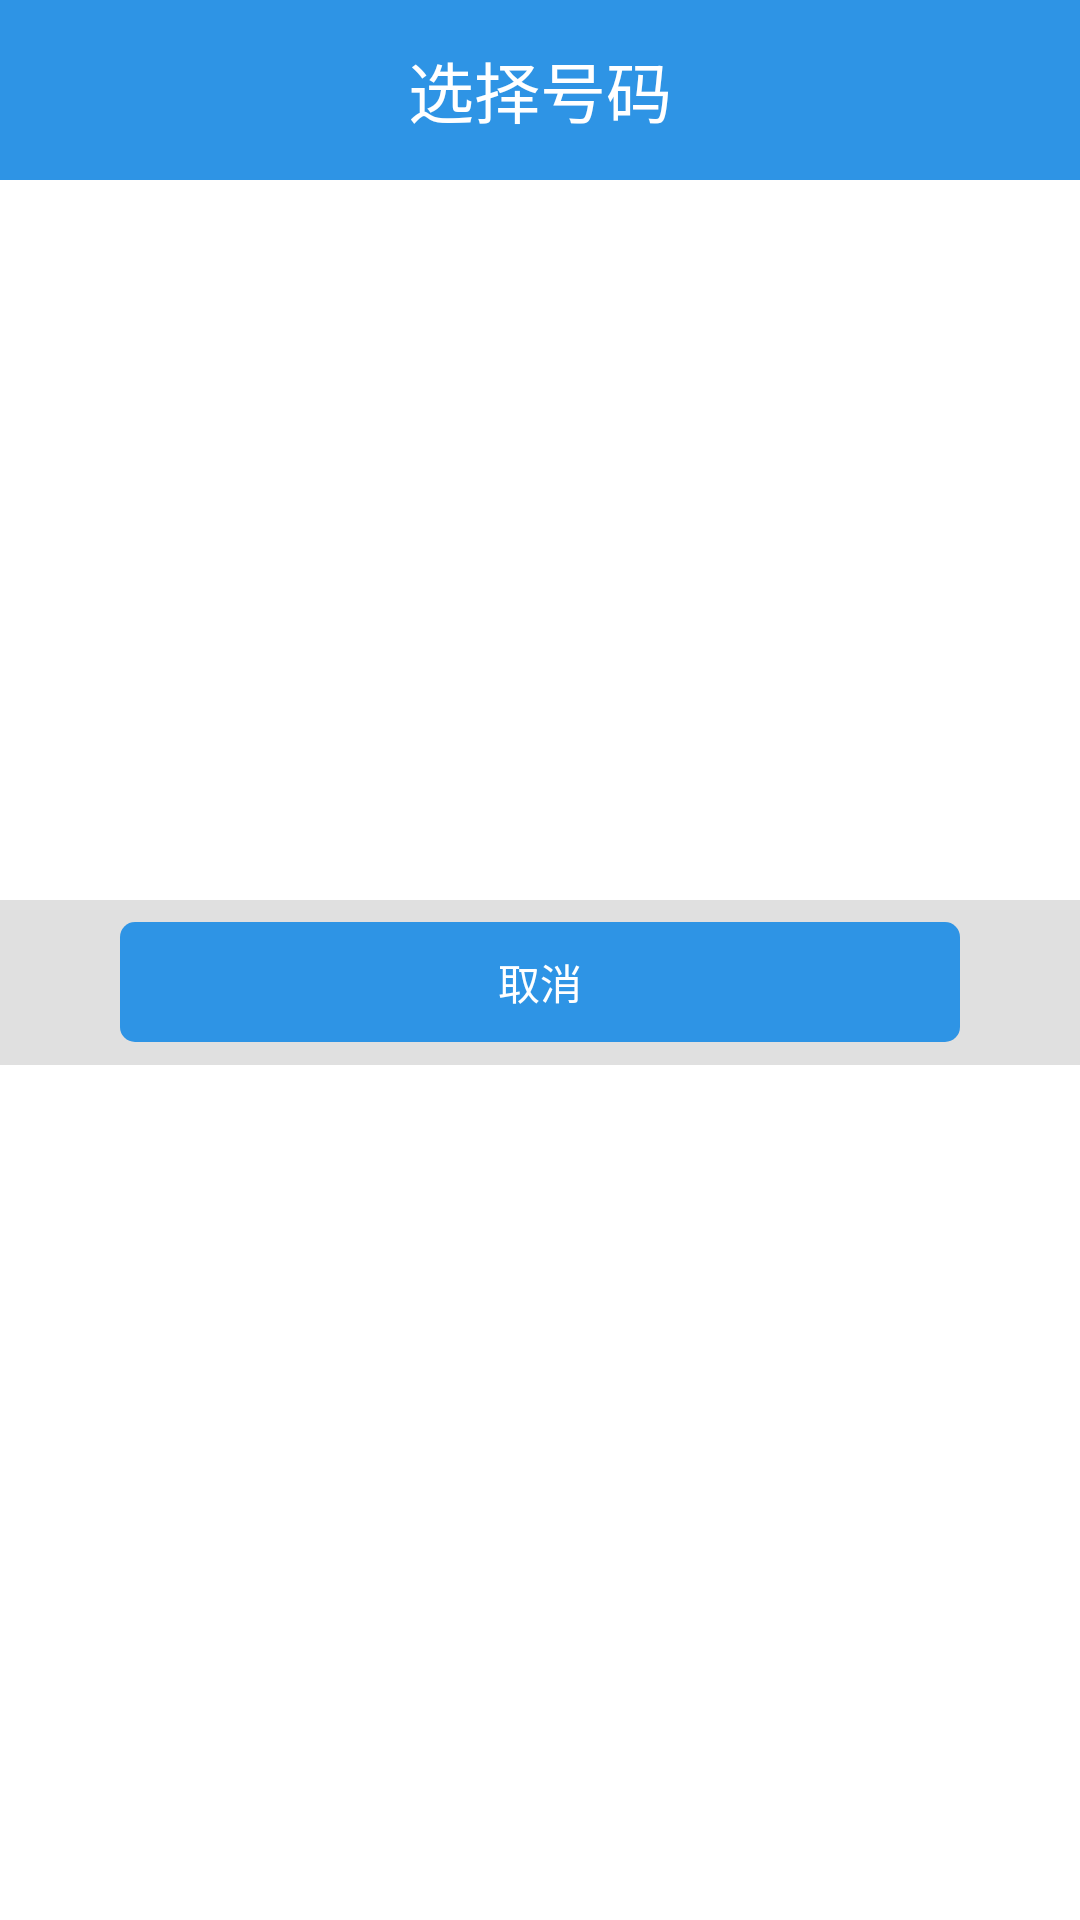

Produce the Android XML layout that renders to this screen, including the resource entries it uses.
<!-- AndroidManifest.xml: application theme AppTheme -->
<!-- res/layout/chance_number_dialog_layout.xml -->
<?xml version="1.0" encoding="utf-8"?>
<LinearLayout xmlns:android="http://schemas.android.com/apk/res/android"
    android:layout_width="match_parent"
    android:layout_height="match_parent"
    android:orientation="vertical">

    <RelativeLayout
        android:id="@+id/relativeLayout1"
        android:layout_width="match_parent"
        android:layout_height="60dp"
        android:background="@color/zi_blue" >

        <TextView
            android:id="@+id/tv_dialog_title"
            android:layout_width="wrap_content"
            android:layout_height="wrap_content"
            android:layout_centerInParent="true"
            android:text="选择号码"
            android:textColor="@color/white"
            android:textSize="22sp" />
    </RelativeLayout>

    <ListView
        android:id="@+id/number_listview"
        android:layout_width="match_parent"
        android:layout_height="240dp" 
        android:divider="@color/bar_bg"
        android:dividerHeight="0.5dp"
        android:listSelector="@drawable/long_btn_pressed"
        android:background="@color/white">
    </ListView>
    
     <LinearLayout
        android:layout_width="match_parent"
        android:layout_height="55dp"
        android:background="@color/botton_bg"
        android:gravity="center"
        android:orientation="horizontal" >

        <Button
            android:id="@+id/btn_dialog_ok"
            android:layout_width="0dp"
            android:layout_height="40dp"
            android:layout_marginLeft="40dp"
            android:layout_marginRight="40dp"
            android:background="@drawable/blue_btn_pressed"
            android:layout_weight="1"
            android:text="取消"
            android:textColor="@color/white" />
    </LinearLayout>

</LinearLayout>
<!-- resources referenced by this layout -->
<resources>
  <color name="bar_bg">#f0f0f6</color>
  <color name="botton_bg">#e0e0e0</color>
  <color name="white">#fff</color>
  <color name="zi_blue">#2e94e5</color>
  <!-- drawable blue_btn_pressed (drawable) -->
  <?xml version="1.0" encoding="UTF-8"?>
  <selector
    xmlns:android="http://schemas.android.com/apk/res/android">
      <item android:state_pressed="true" android:drawable="@drawable/blue_pressed_stytle" />
      <item android:state_enabled="true" android:drawable="@drawable/blue_stytle" />
  </selector>
  <!-- drawable long_btn_pressed (drawable) -->
  <?xml version="1.0" encoding="UTF-8"?>
  <selector
    xmlns:android="http://schemas.android.com/apk/res/android">
      <item android:state_pressed="true" android:drawable="@color/press_blue" />
      <item android:state_enabled="true" android:drawable="@color/white" />
  </selector>
  <style name="AppTheme" parent="AppBaseTheme">
          
      </style>
  <!-- drawable blue_pressed_stytle (drawable) -->
  <?xml version="1.0" encoding="utf-8"?>
  <shape xmlns:android="http://schemas.android.com/apk/res/android"
      android:shape="rectangle"
      android:useLevel="false" >
  
      <corners android:radius="5dp" />
  
      <gradient
          android:angle="90"
          android:endColor="#187cbf"
          android:startColor="#187cbf"
          android:type="linear"
          android:useLevel="false" >
      </gradient>
  
  </shape>
  <!-- drawable blue_stytle (drawable) -->
  <?xml version="1.0" encoding="utf-8"?>
  <shape xmlns:android="http://schemas.android.com/apk/res/android"
      android:shape="rectangle"
      android:useLevel="false" >
  
      <corners android:radius="5dp" />
  
      <gradient
          android:angle="90"
          android:endColor="#2e94e5"
          android:startColor="#2e94e5"
          android:type="linear"
          android:useLevel="false" >
      </gradient>
  
  </shape>
  <color name="press_blue">#f0f0f6</color>
  <style name="AppBaseTheme" parent="Theme.AppCompat.Light">
          
      </style>
</resources>
